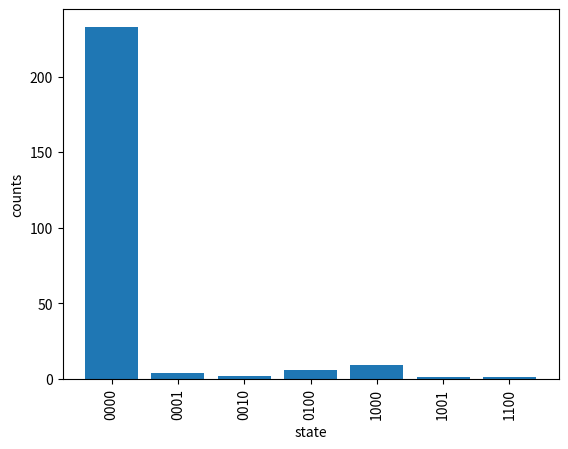

Generate this figure with matplotlib:
counts = {
    "1000": 9,
    "1001": 1,
    "1100": 1,
    "0000": 233,
    "0001": 4,
    "0010": 2,
    "0100": 6
}
counts

total = sum(counts.values())
probs = {state: n / total for state, n in counts.items()}
top = max(counts, key=counts.get)
print("shots:", total)
print("most likely:", top, counts[top])
probs

# If qiskit is available, the standard histogram:
# from qiskit.visualization import plot_histogram
# plot_histogram(counts)

# Otherwise a plain bar chart:
import matplotlib.pyplot as plt
states = sorted(counts)
plt.bar(states, [counts[s] for s in states])
plt.xlabel("state"); plt.ylabel("counts"); plt.xticks(rotation=90)
plt.show()
